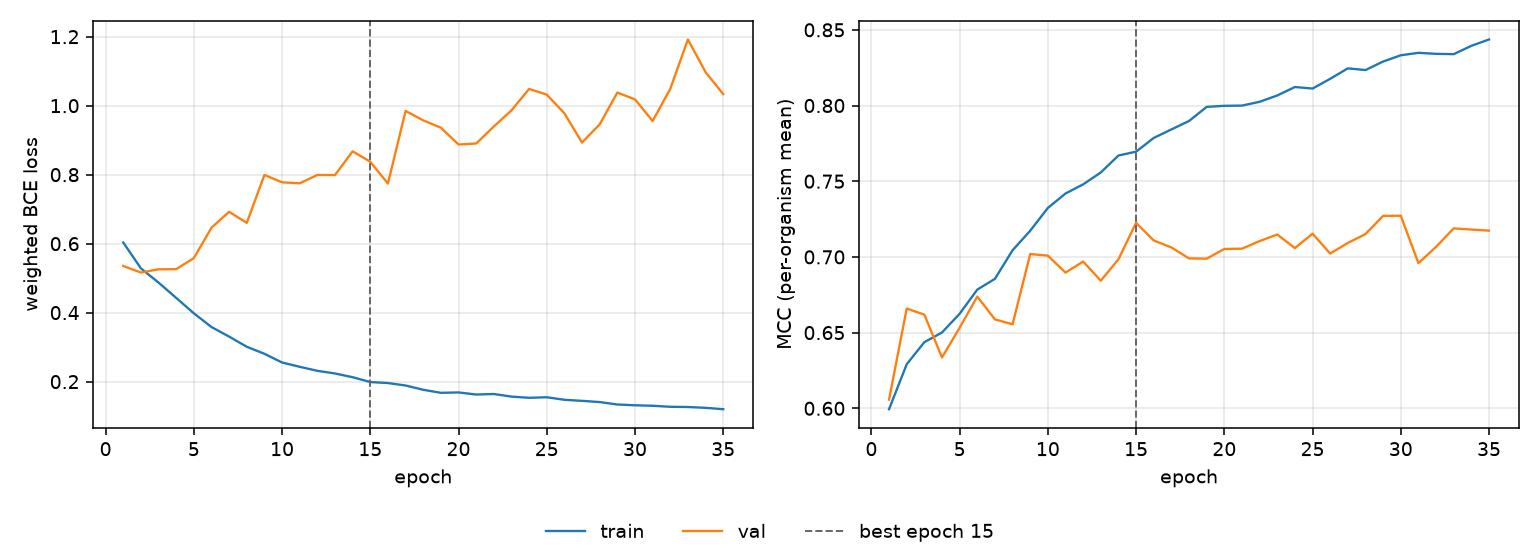

The table this chart was drawn from, first rows:
epoch, tr_loss, vl_loss, tr_mcc, vl_mcc, is_best
1, 0.6034, 0.5352, 0.5994, 0.6057, False
2, 0.5283, 0.5163, 0.6291, 0.6659, False
3, 0.4871, 0.5256, 0.6437, 0.6619, False
4, 0.4427, 0.5261, 0.6501, 0.6336, False
5, 0.398, 0.5579, 0.6624, 0.6532, False
6, 0.3582, 0.6462, 0.6784, 0.6738, False
7, 0.3305, 0.6923, 0.6855, 0.6587, False
8, 0.3011, 0.6601, 0.7044, 0.6555, False
9, 0.2807, 0.7992, 0.7173, 0.7019, False
10, 0.2554, 0.7777, 0.7324, 0.7008, False
11, 0.243, 0.7749, 0.7419, 0.6896, False
12, 0.2313, 0.799, 0.7479, 0.6969, False
13, 0.2236, 0.7989, 0.7558, 0.6843, False
14, 0.2128, 0.8677, 0.767, 0.6984, False
15, 0.1988, 0.8372, 0.7695, 0.7225, True
16, 0.1959, 0.7742, 0.7786, 0.7108, False
17, 0.1888, 0.9847, 0.7842, 0.7063, False
18, 0.1764, 0.9572, 0.7898, 0.699, False
19, 0.1675, 0.9361, 0.7991, 0.6988, False
20, 0.1687, 0.8873, 0.7998, 0.7053, False
21, 0.1626, 0.8903, 0.7999, 0.7054, False
22, 0.1641, 0.9395, 0.8025, 0.7105, False
23, 0.1566, 0.9862, 0.8066, 0.7148, False
24, 0.1531, 1.049, 0.8122, 0.7058, False
25, 0.1547, 1.032, 0.8112, 0.7153, False
26, 0.1473, 0.9778, 0.8177, 0.7022, False
27, 0.1443, 0.8931, 0.8245, 0.7092, False
28, 0.1408, 0.9456, 0.8234, 0.7151, False
29, 0.1337, 1.038, 0.8291, 0.7271, False
30, 0.1314, 1.018, 0.8332, 0.7272, False
31, 0.1301, 0.9554, 0.8348, 0.6959, False
32, 0.1271, 1.049, 0.8341, 0.7066, False
33, 0.1264, 1.192, 0.8339, 0.7188, False
34, 0.124, 1.097, 0.8394, 0.7181, False
35, 0.12, 1.034, 0.8436, 0.7174, False
